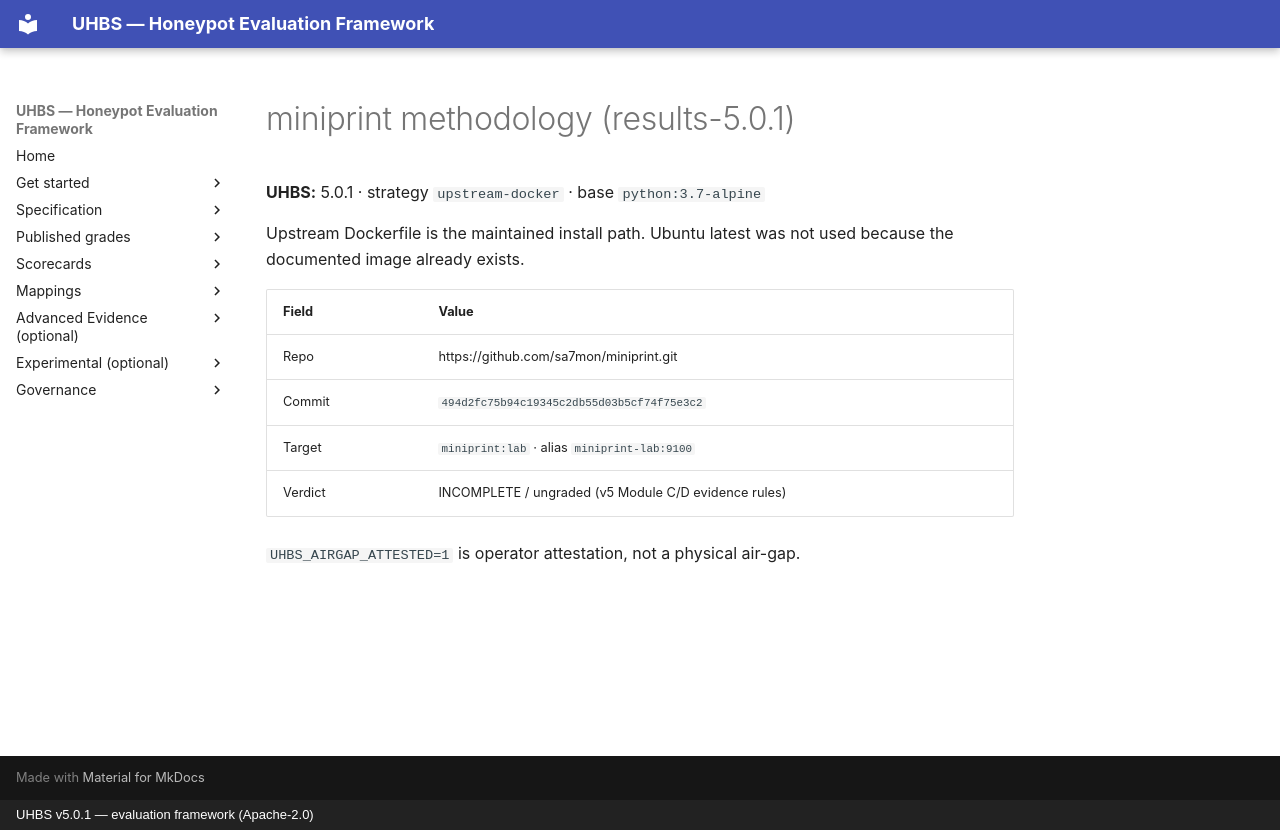

repository: uhbs/uhbs-standard · page: conformance/latest/results-5.0.0/miniprint/METHODOLOGY/index.html · generator: mkdocs · copyright: UHBS v5.0.1 — evaluation framework (Apache-2.0)

# miniprint methodology (results-5.0.1)

**UHBS:** 5.0.1 · strategy `upstream-docker` · base `python:3.7-alpine`

Upstream Dockerfile is the maintained install path. Ubuntu latest was not used because the documented image already exists.

| Field | Value |
| --- | --- |
| Repo | https://github.com/sa7mon/miniprint.git |
| Commit | `494d2fc75b94c19345c2db55d03b5cf74f75e3c2` |
| Target | `miniprint:lab` · alias `miniprint-lab:9100` |
| Verdict | INCOMPLETE / ungraded (v5 Module C/D evidence rules) |

`UHBS_AIRGAP_ATTESTED=1` is operator attestation, not a physical air-gap.
